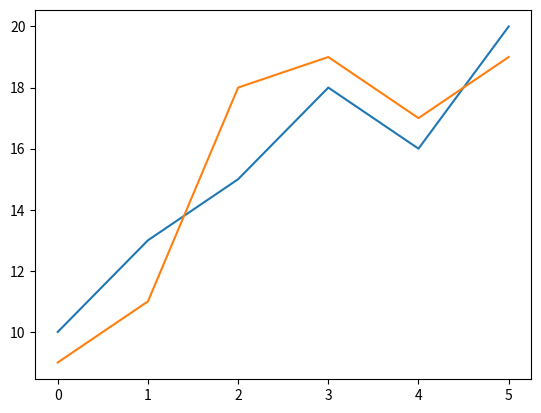

Recreate this plot in Python. (Note: this script raises an exception after producing the figure.)
import matplotlib.pyplot as plt

x_values = [0,1,2,3,4,5]
y_values1 = [10,13,15,18,16,20]
y_values2 = [9,11,18,19,17,19]

plt.plot(x_values,y_values1)
plt.plot(x_values,y_values2)
plt.savefig('gen_files/graphs/linegraph.png')
plt.show()
plt.close()


plt.scatter(x_values, y_values1)
plt.scatter(x_values, y_values2)
plt.savefig('gen_files/graphs/scatterplot.png')
plt.show()
